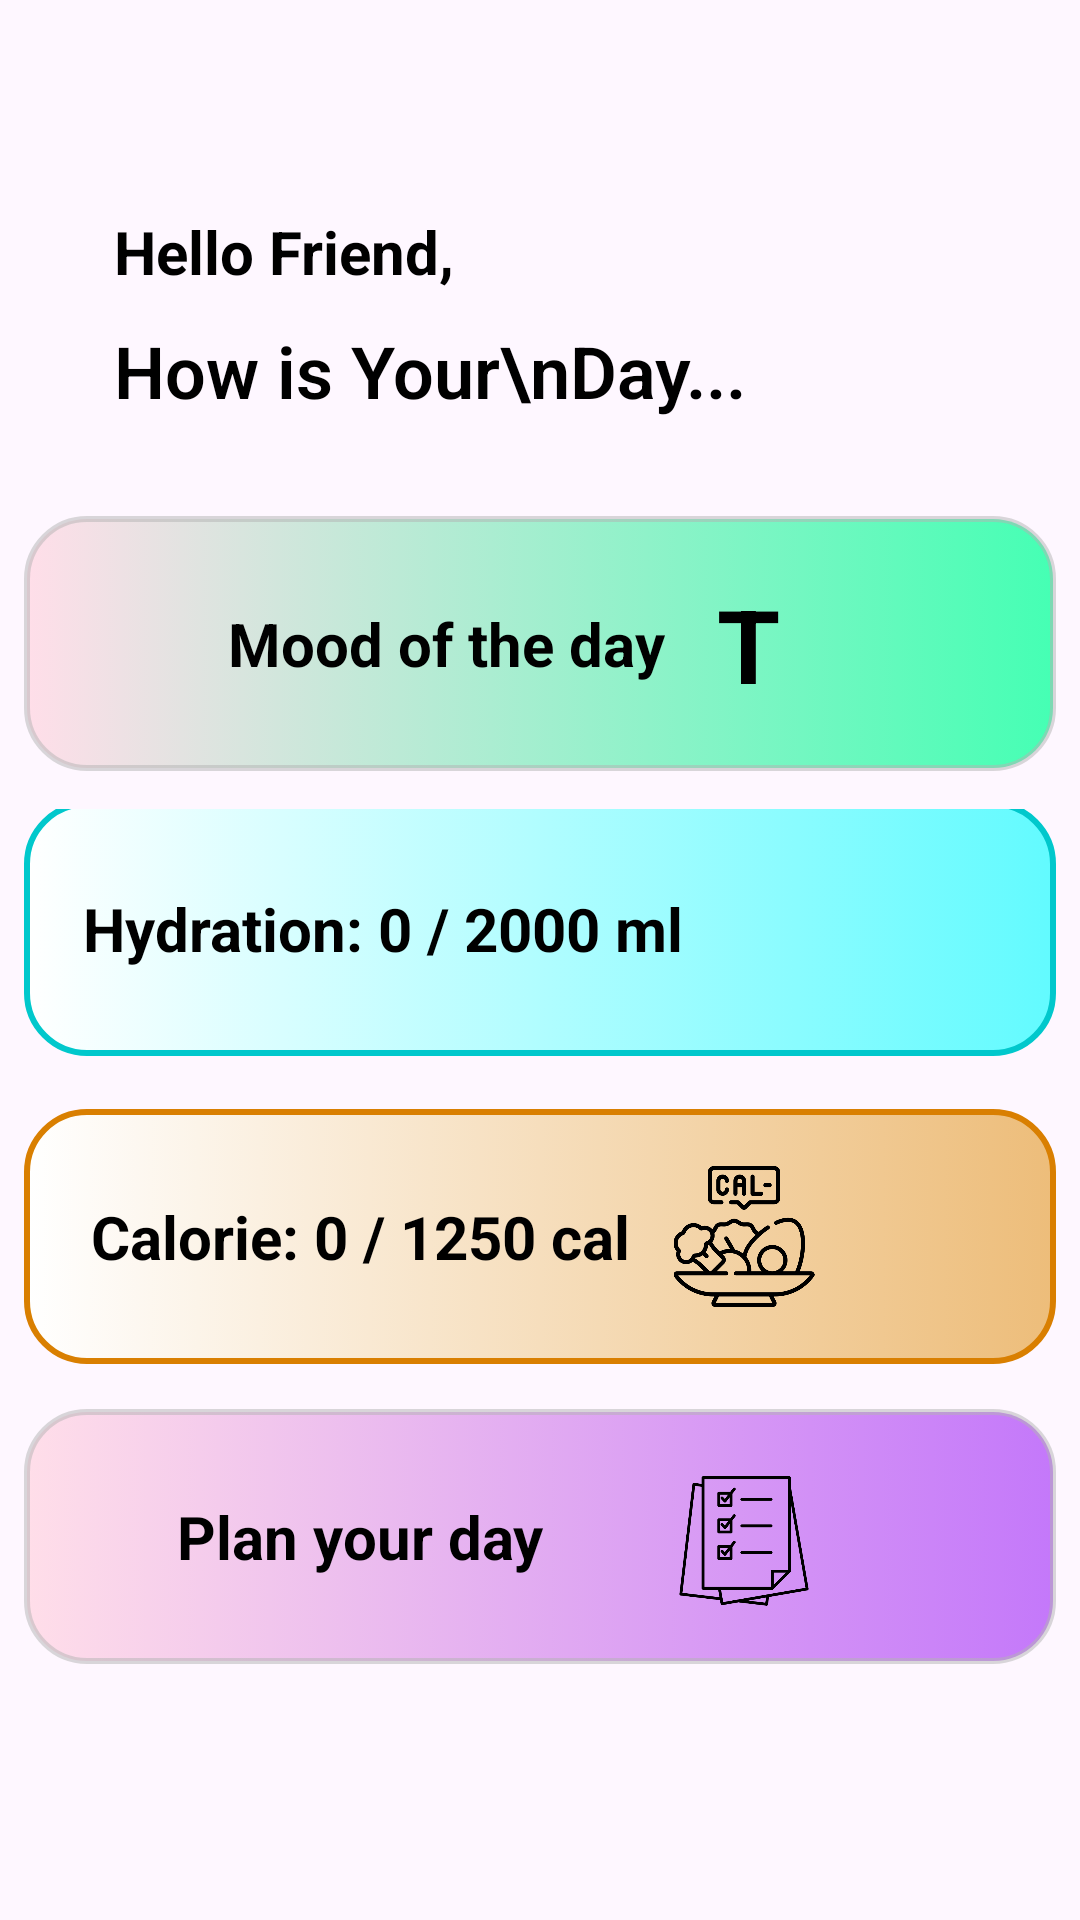

This screen was rendered from an Android layout file. Write that file and the resources it references.
<!-- AndroidManifest.xml: application theme Theme.Routina -->
<!-- res/layout/fragment_home.xml -->
<?xml version="1.0" encoding="utf-8"?>
<FrameLayout xmlns:android="http://schemas.android.com/apk/res/android"
    xmlns:app="http://schemas.android.com/apk/res-auto"
    xmlns:tools="http://schemas.android.com/tools"
    android:layout_width="match_parent"
    android:layout_height="match_parent"
    tools:context=".HomeFragment">

    <LinearLayout
        android:layout_width="match_parent"
        android:layout_height="match_parent"
        android:orientation="vertical"
        android:gravity="center_vertical"
        android:padding="8dp">


        <LinearLayout
            android:layout_width="wrap_content"
            android:layout_height="wrap_content"
            android:layout_marginStart="30dp"
            android:orientation="vertical">

            <TextView
                android:id="@+id/hmtext1"
                android:layout_width="wrap_content"
                android:layout_height="wrap_content"
                android:layout_marginBottom="10dp"
                android:text="Hello Friend,"
                android:textColor="@color/black"
                android:textSize="20sp"
                android:textStyle="bold" />

            <TextView
                android:id="@+id/hmtext2"
                android:layout_width="wrap_content"
                android:layout_height="wrap_content"
                android:layout_marginBottom="30dp"
                android:fontFamily="sans-serif-light"
                android:text="How is Your\nDay..."
                android:textColor="@color/black"
                android:textSize="24sp"
                android:textStyle="bold" />
        </LinearLayout>

        <LinearLayout
            android:layout_width="match_parent"
            android:layout_height="100dp"
            android:orientation="horizontal"
            android:gravity="center_vertical|center_horizontal">

            <androidx.constraintlayout.widget.ConstraintLayout
                android:id="@+id/moodCardContainer"
                android:layout_width="match_parent"
                android:layout_height="85dp"
                android:layout_marginTop="5dp"
                android:layout_marginBottom="10dp"
                android:background="@drawable/home_feel_card">

                <TextView
                    android:id="@+id/hmfeeltxt"
                    android:layout_width="wrap_content"
                    android:layout_height="wrap_content"
                    android:layout_gravity="center"
                    android:layout_marginStart="60dp"
                    android:text="Mood of the day"
                    android:textColor="@color/black"
                    android:textSize="20sp"
                    android:textStyle="bold"
                    app:layout_constraintBottom_toBottomOf="parent"
                    app:layout_constraintEnd_toStartOf="@+id/hmfeel"
                    app:layout_constraintHorizontal_bias="0.0"
                    app:layout_constraintStart_toStartOf="parent"
                    app:layout_constraintTop_toTopOf="parent" />

                <TextView
                    android:id="@+id/hmfeel"
                    android:layout_width="wrap_content"
                    android:layout_height="wrap_content"
                    android:layout_gravity="center"
                    android:layout_marginEnd="84dp"
                    android:text="T"
                    android:textColor="@color/black"
                    android:textSize="34sp"
                    android:textStyle="bold"
                    app:layout_constraintBottom_toBottomOf="parent"
                    app:layout_constraintEnd_toEndOf="parent"
                    app:layout_constraintTop_toTopOf="parent" />


            </androidx.constraintlayout.widget.ConstraintLayout>

        </LinearLayout>

        <LinearLayout
            android:layout_width="match_parent"
            android:layout_height="100dp"
            android:orientation="horizontal"
            android:gravity="center">

            <androidx.constraintlayout.widget.ConstraintLayout
                android:id="@+id/hydrationCardContainer"
                android:layout_width="match_parent"
                android:layout_height="85dp"
                android:layout_marginBottom="10dp"
                android:background="@drawable/home_water_card">

                <TextView
                    android:id="@+id/hmHydration"
                    android:layout_width="wrap_content"
                    android:layout_height="wrap_content"
                    android:layout_gravity="center"
                    android:text="Hydration: 0 / 2000 ml"
                    android:textColor="@color/black"
                    android:textSize="20sp"
                    android:textStyle="bold"
                    android:layout_marginLeft="15dp"
                    app:layout_constraintBottom_toBottomOf="parent"
                    app:layout_constraintEnd_toStartOf="@+id/imageView8"
                    app:layout_constraintStart_toStartOf="parent"
                    app:layout_constraintTop_toTopOf="parent" />

                <ImageView
                    android:id="@+id/imageView8"
                    android:layout_width="48dp"
                    android:layout_height="48dp"
                    android:layout_marginEnd="72dp"
                    android:src="@drawable/water"
                    app:layout_constraintBottom_toBottomOf="parent"
                    app:layout_constraintEnd_toEndOf="parent"
                    app:layout_constraintTop_toTopOf="parent"
                    app:layout_constraintVertical_bias="0.486" />
            </androidx.constraintlayout.widget.ConstraintLayout>

        </LinearLayout>

        <LinearLayout
            android:layout_width="match_parent"
            android:layout_height="100dp"
            android:orientation="horizontal">

            <androidx.constraintlayout.widget.ConstraintLayout
                android:id="@+id/calorieCardContainer"
                android:layout_width="match_parent"
                android:layout_height="85dp"
                android:layout_marginBottom="10dp"
                android:background="@drawable/home_cal_card">

                <TextView
                    android:id="@+id/hmCal"
                    android:layout_width="wrap_content"
                    android:layout_height="wrap_content"
                    android:layout_gravity="center"
                    android:text="Calorie: 0 / 1250 cal"
                    android:textColor="@color/black"
                    android:textSize="20sp"
                    android:textStyle="bold"
                    app:layout_constraintBottom_toBottomOf="parent"
                    app:layout_constraintEnd_toStartOf="@+id/imageView9"
                    app:layout_constraintStart_toStartOf="parent"
                    app:layout_constraintTop_toTopOf="parent" />

                <ImageView
                    android:id="@+id/imageView9"
                    android:layout_width="48dp"
                    android:layout_height="47dp"
                    android:layout_marginEnd="72dp"
                    android:src="@drawable/cal1"
                    app:layout_constraintBottom_toBottomOf="parent"
                    app:layout_constraintEnd_toEndOf="parent"
                    app:layout_constraintTop_toTopOf="parent" />
            </androidx.constraintlayout.widget.ConstraintLayout>

        </LinearLayout>

        <LinearLayout
            android:layout_width="match_parent"
            android:layout_height="100dp"
            android:orientation="horizontal">

            <androidx.constraintlayout.widget.ConstraintLayout
                android:id="@+id/todoCardContainer"
                android:layout_width="match_parent"
                android:layout_height="85dp"
                android:layout_marginBottom="10dp"
                android:background="@drawable/home_todo_card">

                <TextView
                    android:id="@+id/hmToDo"
                    android:layout_width="wrap_content"
                    android:layout_height="wrap_content"
                    android:layout_gravity="center"
                    android:text="Plan your day"
                    android:textColor="@color/black"
                    android:textSize="20sp"
                    android:textStyle="bold"
                    app:layout_constraintBottom_toBottomOf="parent"
                    app:layout_constraintEnd_toStartOf="@+id/imageView10"
                    app:layout_constraintStart_toStartOf="parent"
                    app:layout_constraintTop_toTopOf="parent" />

                <ImageView
                    android:id="@+id/imageView10"
                    android:layout_width="48dp"
                    android:layout_height="48dp"
                    android:layout_marginEnd="72dp"
                    android:src="@drawable/todo"
                    app:layout_constraintBottom_toBottomOf="parent"
                    app:layout_constraintEnd_toEndOf="parent"
                    app:layout_constraintTop_toTopOf="parent"
                    app:layout_constraintVertical_bias="0.567" />
            </androidx.constraintlayout.widget.ConstraintLayout>

        </LinearLayout>

    </LinearLayout>

</FrameLayout>
<!-- resources referenced by this layout -->
<resources>
  <color name="black">#FF000000</color>
  <!-- drawable cal1: png bitmap (drawable, 21154 bytes) -->
  <!-- drawable home_cal_card (drawable) -->
  <?xml version="1.0" encoding="utf-8"?>
  <selector xmlns:android="http://schemas.android.com/apk/res/android">
      <item>
          <shape android:shape="rectangle">
              <corners android:radius="20dp" />
              <gradient
                  android:startColor="@color/white"
                  android:endColor="@color/coral"
                  android:angle="0" />
  
              <padding
                  android:left="8dp"
                  android:top="8dp"
                  android:right="8dp"
                  android:bottom="8dp" />
  
              <stroke
                  android:width="2dp"
                  android:color="#D97F01" />
          </shape>
      </item>
  </selector>
  <!-- drawable home_feel_card (drawable) -->
  <?xml version="1.0" encoding="utf-8"?>
  <selector xmlns:android="http://schemas.android.com/apk/res/android">
      <item>
          <shape android:shape="rectangle">
              <corners android:radius="20dp" />
              <gradient
                  android:startColor="@color/card_white"
                  android:endColor="@color/green"
                  android:angle="0" />
  
              <padding
                  android:left="8dp"
                  android:top="8dp"
                  android:right="8dp"
                  android:bottom="8dp" />
  
              <stroke
                  android:width="2dp"
                  android:color="#80B4B4B4" />
  
  
          </shape>
      </item>
  </selector>
  <!-- drawable home_todo_card (drawable) -->
  <?xml version="1.0" encoding="utf-8"?>
  <selector xmlns:android="http://schemas.android.com/apk/res/android">
      <item>
          <shape android:shape="rectangle">
              <corners android:radius="20dp" />
              <gradient
                  android:startColor="@color/card_white"
                  android:endColor="@color/indigo"
                  android:angle="0" />
  
              <padding
                  android:left="8dp"
                  android:top="8dp"
                  android:right="8dp"
                  android:bottom="8dp" />
  
              <stroke
                  android:width="2dp"
                  android:color="#80B4B4B4" />
  
  
          </shape>
      </item>
  </selector>
  <!-- drawable home_water_card (drawable) -->
  <?xml version="1.0" encoding="utf-8"?>
  <selector xmlns:android="http://schemas.android.com/apk/res/android">
      <item>
          <shape android:shape="rectangle">
              <corners android:radius="20dp" />
              <gradient
                  android:startColor="@color/white"
                  android:endColor="@color/blue"
                  android:angle="0" />
  
              <padding
                  android:left="8dp"
                  android:top="8dp"
                  android:right="8dp"
                  android:bottom="8dp" />
  
              <stroke
                  android:width="2dp"
                  android:color="#01C8CC" />
  
          </shape>
      </item>
  </selector>
  <!-- drawable todo: png bitmap (drawable, 14076 bytes) -->
  <style name="Theme.Routina" parent="Base.Theme.Routina" />
  <color name="white">#FFFFFFFF</color>
  <color name="coral">#EDBD7A</color>
  <color name="card_white">#FFDEE9</color>
  <color name="green">#45FFB4</color>
  <color name="indigo">#C478FA</color>
  <color name="blue">#62FBFF</color>
  <style name="Base.Theme.Routina" parent="Theme.Material3.DayNight.NoActionBar">
          
          
      </style>
</resources>
